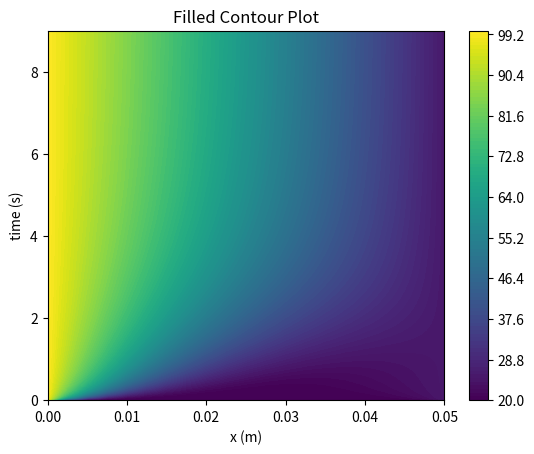

Python code for this plot:
import time
import matplotlib.pyplot as plt
from mpl_toolkits import mplot3d
import numpy as np

# A roll of steel 100C at left end and 25C at right end, length = 0.05m
# find temperature variation from t=0 to t=9s

def uniform_grid(lims, n):
    rng = lims[1]-lims[0]
    delx=rng/n

    xm = [0 for i in range(n+1)]
    for i in range(n):
        xm[i+1] = xm[i]+delx

    return(xm,delx)

def disp(x):
    for i in range(len(x)):
        print(x[i])

def gauss_elm(A,B):
    n= len(B)
    # step 1: Gaussian elimination.
    i=0
    while i < n:
        # pivots
        pivot = A[i][i]
        j=i+1
        while j<n:
            r = A[j][i]/pivot
            # row opreation
            k=i
            while k<n:
                A[j][k] = A[j][k] - A[i][k]*r
                k=k+1

            B[j]=B[j]-B[i]*r
            j=j+1
        i=i+1

    #Back Substitution from nth row
    x= [0 for i in range(n)]

    i = n-1
    x[i] = B[i]/A[i][i]
    i=i-1
    while i>=0:
        sum = 0
        k=i+1
        while k<n:
            sum = sum + A[i][k]*x[k]
            k=k+1
        x[i]=(B[i]-sum)/A[i][i]
        i=i-1
    return(x)

def plot_temp(x,time,temp):
    #plotting filled contour
    X, Y = np.meshgrid(x, time)
    fig,ax=plt.subplots(1,1)
    cp = ax.contourf(X, Y, temp,100,cmap = 'viridis')
    fig.colorbar(cp) # Add a colorbar to a plot
    ax.set_title('Filled Contour Plot')
    ax.set_xlabel('x (m)')
    ax.set_ylabel('time (s)')
    plt.show()

def temperature_array_explicit(nx):
    bcx = (100,25)
    bct = (0,9)
    alpha = 540/(7800*490)

    x,dx = uniform_grid(( 0,0.05 ), nx)

    dt=(dx*dx)/(4*2*alpha)
    nt = int((bct[1] - bct[0])/dt)
    print("nt = ",nt)

    time,dt = uniform_grid(( 0,9 ), nt)
    temp = [[20 for i in range(nx+1)] for j in range(nt+1)]

    #boundary conditions
    for i in range(nt+1):
        temp[i][0] = bcx[0]
        temp[i][nx] = bcx[1]

    #ntemp = [[temp[i][j] for i in range(nx+1)] for j in range(nt+1)]
    r=alpha*dt/(dx*dx)


    #EXPLICIT SOLVING
    # dt<(dx^2)/(4*alpha)
    #constants
    e = r
    w = e
    p = 1-2*r

    #Iterations
    for j in range(nt):
        for i in range(1,nx):
            temp[j+1][i] = e*temp[j][i+1] + p*temp[j][i] + w*temp[j][i-1]

    plot_temp(x,time,temp)

def temperature_array_implicit(nx,nt):
    bcx = (100,25)
    bct = (0,9)
    alpha = 540/(7800*490)

    x,dx = uniform_grid(( 0,0.05 ), nx)
    time,dt = uniform_grid(( 0,9 ), nt)
    temp = [[20 for i in range(nx+1)] for j in range(nt+1)]

    #boundary conditions
    for i in range(nt+1):
        temp[i][0] = bcx[0]
        temp[i][nx] = bcx[1]

    #ntemp = [[temp[i][j] for i in range(nx+1)] for j in range(nt+1)]
    r=alpha*dt/(dx*dx)

    #IMPLICIT SOLVING
    e = -r
    p = 2*r+1
    w = e

    for k in range(nt):
        a = [[0 for i in range(nx-1)] for j in range(nx-1)]
        b = [0 for i in range(nx-1)]
        for i in range(nx-1):
            Qi = temp[k][i+1]
            if(i is 0):
                a[0][0]=p
                a[0][1] =e
                b[0] = Qi - (w*bcx[0])
            elif(i is nx-2):
                a[i][i]=p
                a[i][i-1]=w
                b[i] = Qi - (e*bcx[1])
            else:
                a[i][i-1] = w
                a[i][i] = p
                a[i][i+1] = e
                b[i] = Qi

        m = [[a[i][j] for i in range(nx-1)] for j in range(nx-1)]
        n = [b[i] for i in range(nx-1)]

        zeta = gauss_elm(m,n)
        for i in range(0,nx-1):
            temp[k+1][i+1] = zeta[i]
    plot_temp(x,time,temp)

def temperature_array_cr(nx):
    bcx = (100,25)
    bct = (0,9)
    alpha = 540/(7800*490)

    x,dx = uniform_grid(( 0,0.05 ), nx)

    dt=(dx*dx*0.8)/(4*alpha)
    nt = int((bct[1] - bct[0])/dt)
    print("nt = ",nt)

    time,dt = uniform_grid(( 0,9 ), nt)
    temp = [[20 for i in range(nx+1)] for j in range(nt+1)]

    #boundary conditions
    for i in range(nt+1):
        temp[i][0] = bcx[0]
        temp[i][nx] = bcx[1]

    #ntemp = [[temp[i][j] for i in range(nx+1)] for j in range(nt+1)]
    r=alpha*dt/(dx*dx)
    #CRANK -NICHOLSON
    e = -r/2
    p = r+1
    w = e

    for k in range(nt):
        a = [[0 for i in range(nx-1)] for j in range(nx-1)]
        b = [0 for i in range(nx-1)]
        for i in range(nx-1):
            Qi = (1-r)*temp[k][i+1] + r*temp[k][i+2]/2  + r*temp[k][i]/2

            if(i is 0):
                a[0][0]=p
                a[0][1] =e
                b[0] = Qi - (w*bcx[0])
            elif(i is nx-2):
                a[i][i]=p
                a[i][i-1]=w
                b[i] = Qi - (e*bcx[1])
            else:
                a[i][i-1] = w
                a[i][i] = p
                a[i][i+1] = e
                b[i] = Qi

        m = [[a[i][j] for i in range(nx-1)] for j in range(nx-1)]
        n = [b[i] for i in range(nx-1)]

        zeta = gauss_elm(m,n)
        for i in range(0,nx-1):
            temp[k+1][i+1] = zeta[i]
    plot_temp(x,time,temp)

nx=100
nt=100

# temperature_array_explicit(nx)
# temperature_array_implicit(nx,nt)
temperature_array_cr(20)
